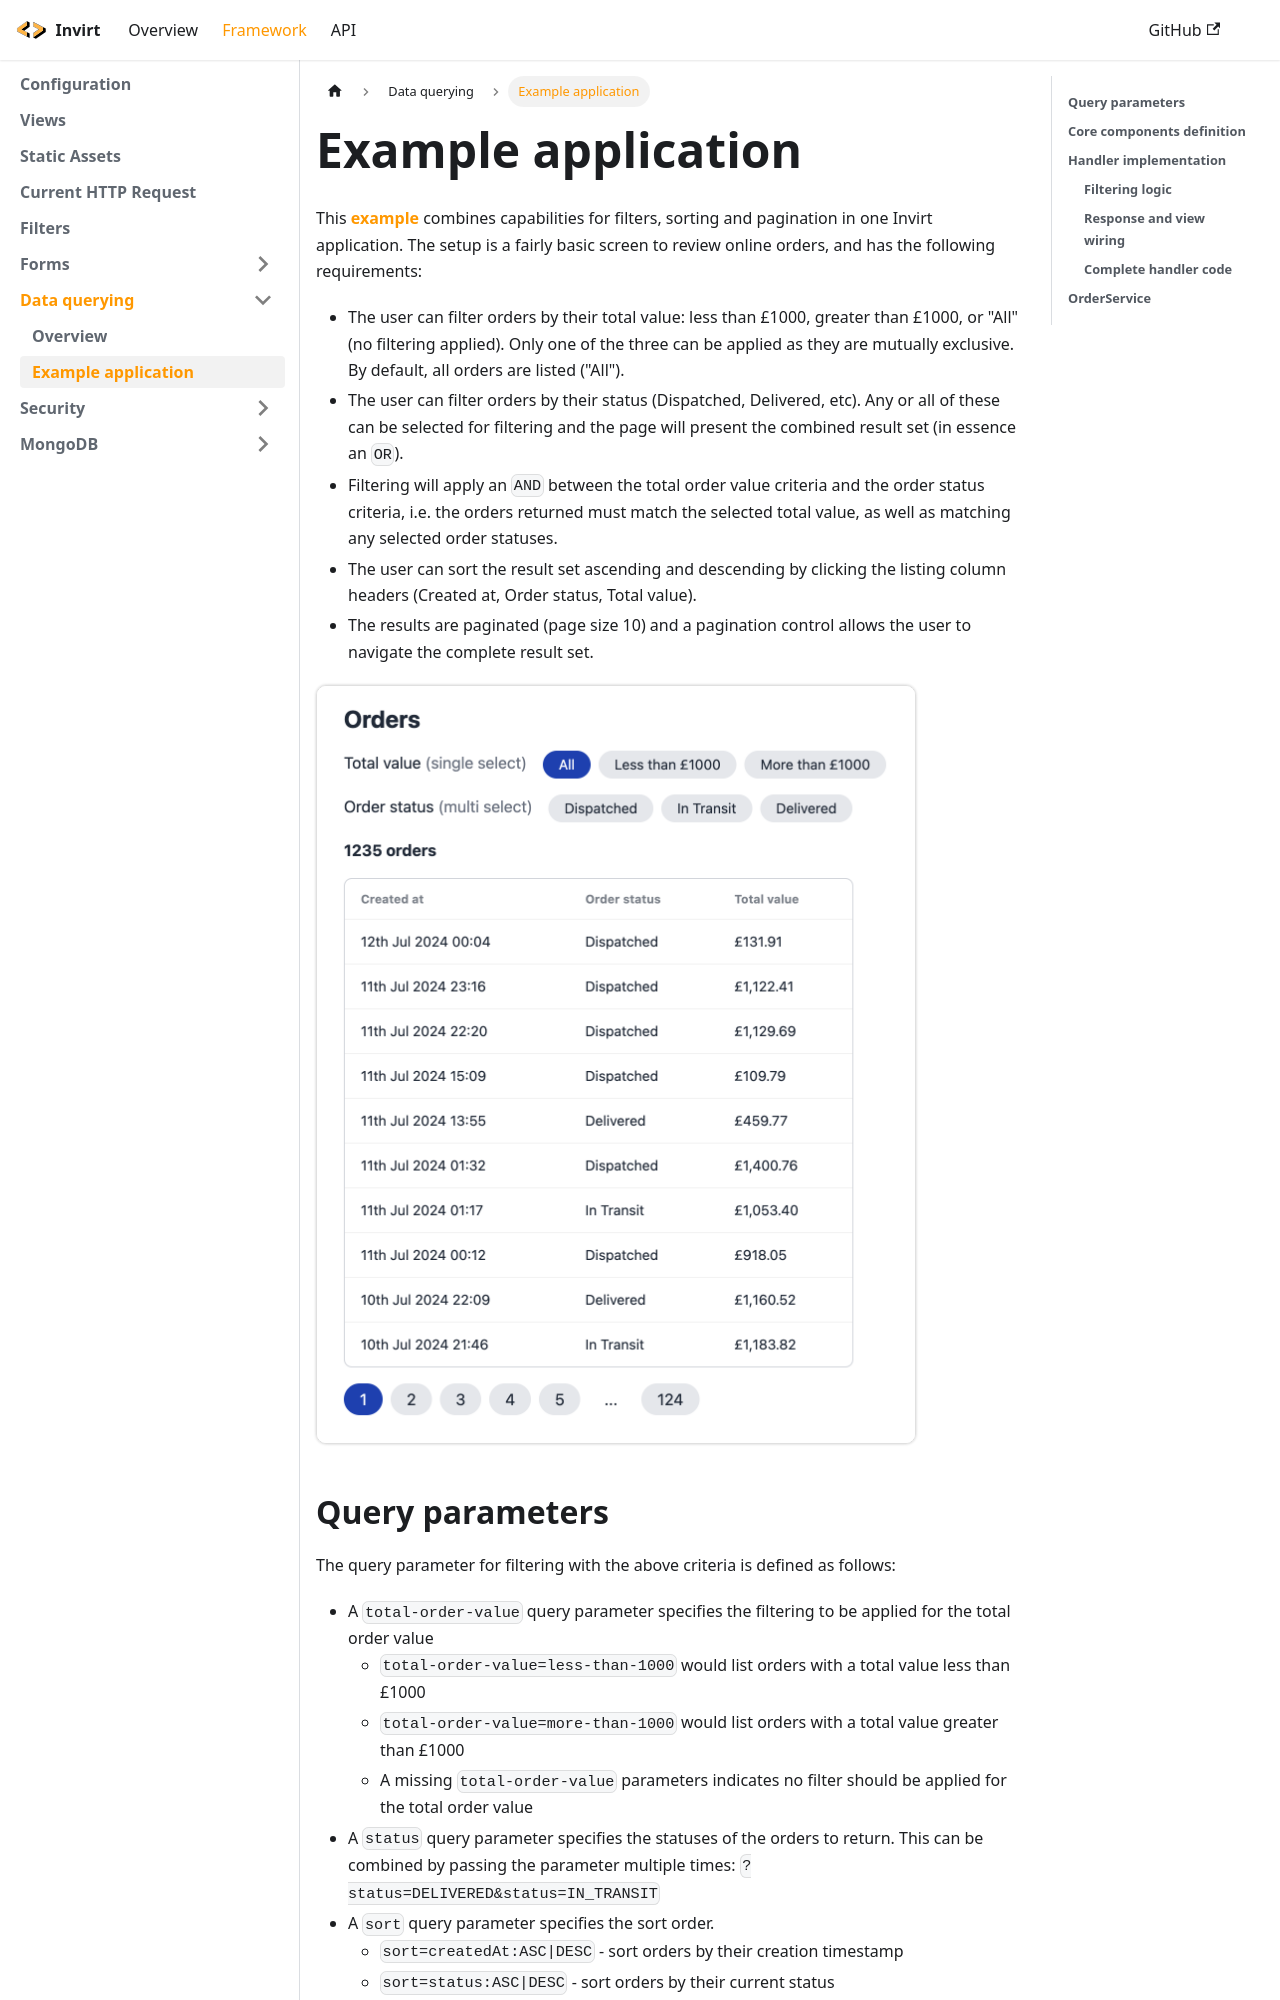

repository: resoluteworks/invirt · page: docs/framework/data-querying/example/index.html · generator: docusaurus

---
sidebar_position: 2
---

import image1 from './assets/example-app-1.png';
import image2 from './assets/example-app-2.png';

# Example application

This [example](https://github.com/resoluteworks/invirt/tree/main/examples/data-querying)
combines capabilities for filters, sorting and pagination in one Invirt application. The setup
is a fairly basic screen to review online orders, and has the following requirements:
* The user can filter orders by their total value: less than £1000, greater than £1000, or "All" (no filtering applied).
Only one of the three can be applied as they are mutually exclusive. By default, all orders are listed ("All").
* The user can filter orders by their status (Dispatched, Delivered, etc). Any or all of these can be
selected for filtering and the page will present the combined result set (in essence an `OR`).
* Filtering will apply an `AND` between the total order value criteria and the order status criteria, i.e. the orders
returned must match the selected total value, as well as matching any selected order statuses.
* The user can sort the result set ascending and descending by clicking the listing column headers (Created at, Order status, Total value).
* The results are paginated (page size 10) and a pagination control allows the user to navigate the complete
result set.

<img src={image1} width="600"/>

## Query parameters
The query parameter for filtering with the above criteria is defined as follows:
 * A `total-order-value` query parameter specifies the filtering to be applied for the total order value
    * `total-order-value=less-than-1000` would list orders with a total value less than £1000
    * `total-order-value=more-than-1000` would list orders with a total value greater than £1000
    * A missing `total-order-value` parameters indicates no filter should be applied for the total order value
 * A `status` query parameter specifies the statuses of the orders to return. This can be combined
   by passing the parameter multiple times: `?status=DELIVERED&status=IN_TRANSIT`
 * A `sort` query parameter specifies the sort order.
   * `sort=createdAt:ASC|DESC` - sort orders by their creation timestamp
   * `sort=status:ASC|DESC` - sort orders by their current status
   * `sort=totalMinorUnit:ASC|DESC` - sort orders by their current total value in minor currency units
   (pence for GBP, cents for USD, etc, a convenience for modeling this example application more than anything else)
   * When the `sort` parameter is missing, the sort defaults to `createdAt:DESC`
 * Pagination information is passed using the `from` and `size` query parameters: `&from=0&size=10`
